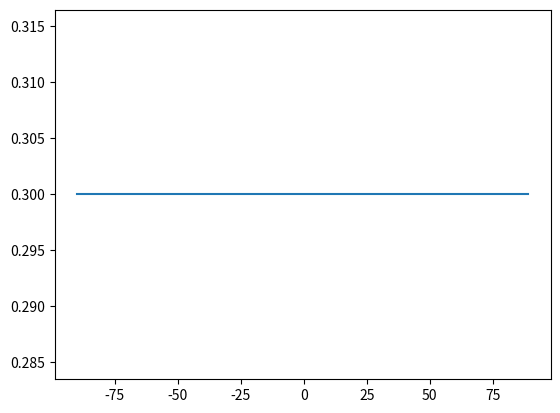

Generate this figure with matplotlib:
import numpy as np
import matplotlib.pyplot as plt
from math import cos, sin

def lambertian_brdf(in_direction, out_direction, normal):

	return 0.3
	# for i in range(-90, 90, 1):
	# 	temp_arr = np.array()

normal = np.array([ 0, 0, 1 ])
out_direction = np.array([ 0, 0, 1 ])

# rotation in z doesnt matter that is why we are using 2 variables
in_direction = np.array([ 1, 0])
# 1 degree rotation
theta = np.deg2rad(1)
# rotation matrix
rot = np.array([[cos(theta), -sin(theta)], [sin(theta), cos(theta)]])

# initializing empty array with 180 values
temp_ypoints = [0 for i in range(180)]

for i in range(180):

	# np.dot rot, rotates the in_direction by 1 degree
	temp_ypoints[i] = ( lambertian_brdf(np.dot(rot, in_direction), out_direction, normal ))
	# updates in_direction value
	in_direction = np.dot(rot, in_direction)
	print(in_direction)

ypoints = temp_ypoints
xpoints = np.arange(-90, 90, 1)
# xpoints = np.array([-90, -45, 0, 45, 90])
plt.plot(xpoints, ypoints)
plt.show()
